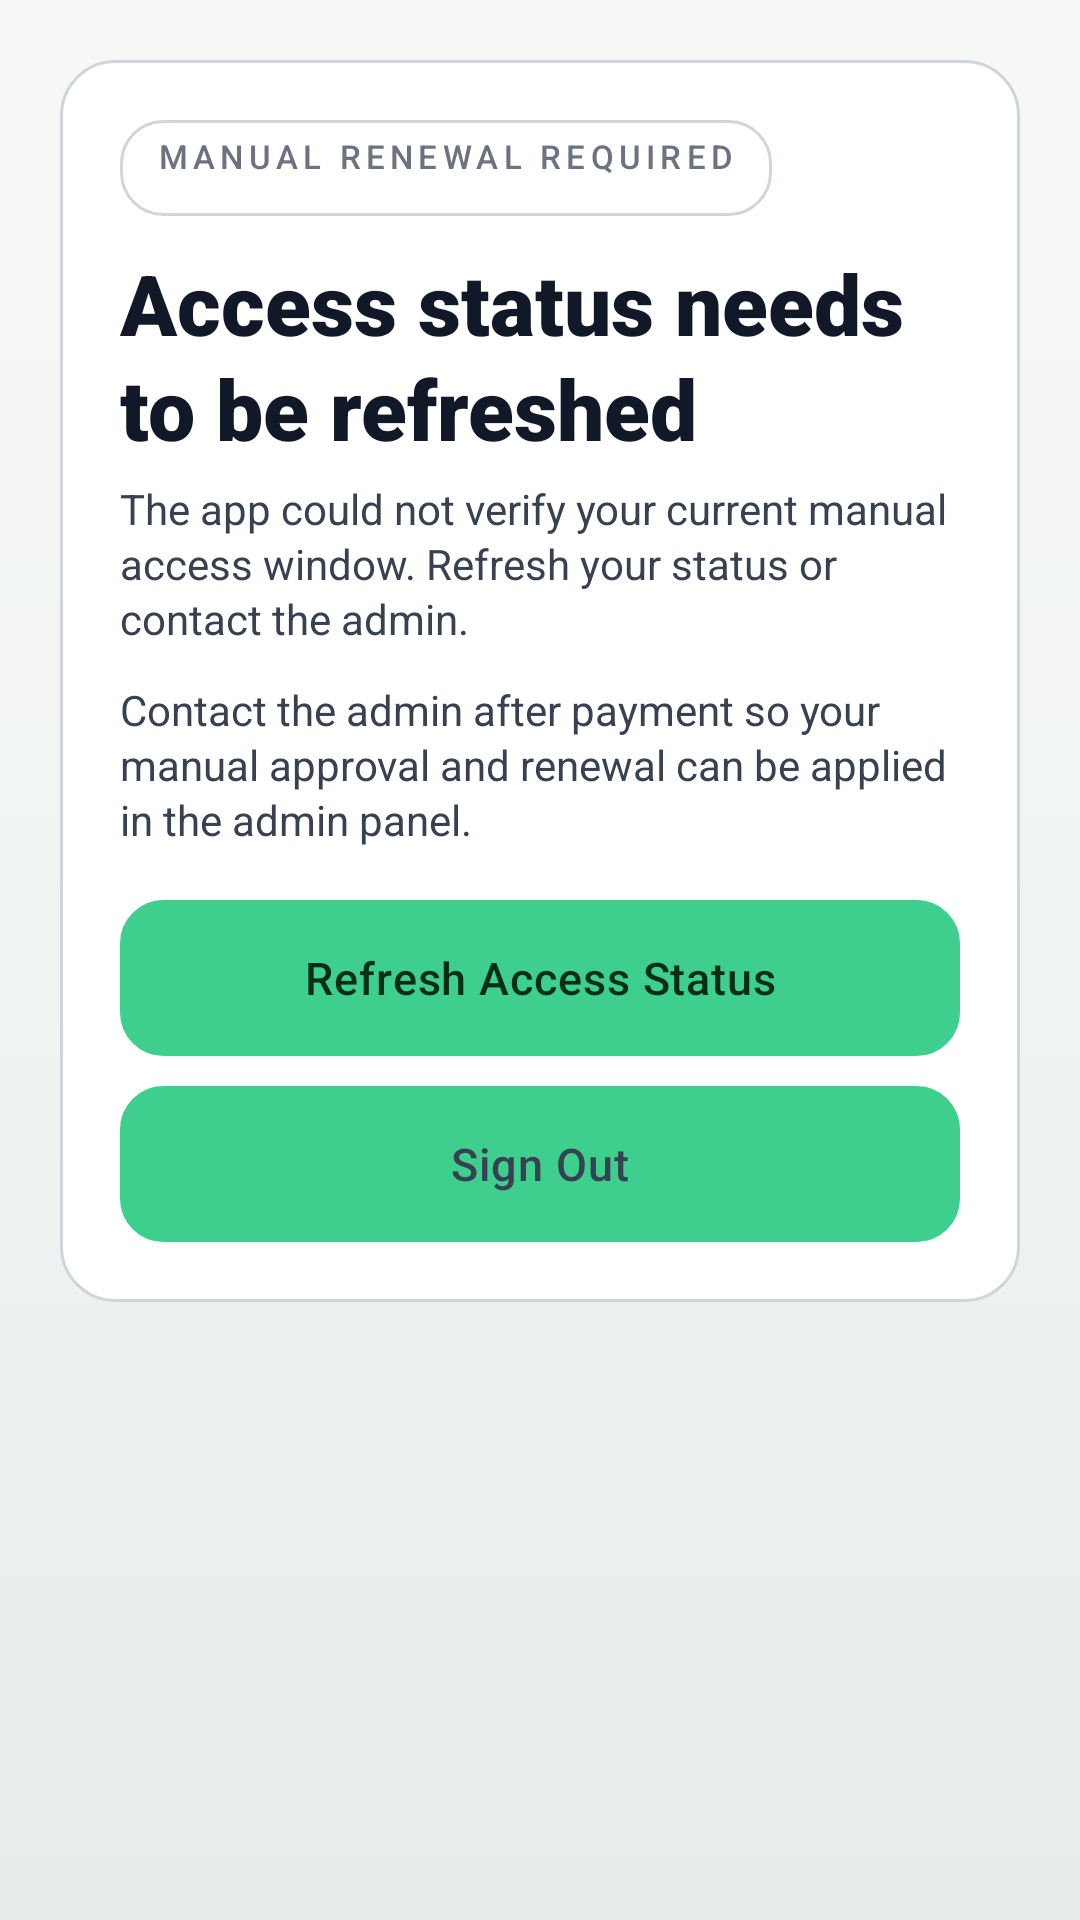

Reconstruct the res/layout file that produces this screen, plus the resources it refers to.
<!-- AndroidManifest.xml: application theme Theme.App -->
<!-- res/layout/activity_access_locked.xml -->
<?xml version="1.0" encoding="utf-8"?>
<androidx.core.widget.NestedScrollView xmlns:android="http://schemas.android.com/apk/res/android"
    android:layout_width="match_parent"
    android:layout_height="match_parent"
    android:background="@drawable/bg_app_gradient"
    android:fillViewport="true">

    <LinearLayout
        android:layout_width="match_parent"
        android:layout_height="wrap_content"
        android:orientation="vertical"
        android:paddingStart="20dp"
        android:paddingTop="20dp"
        android:paddingEnd="20dp"
        android:paddingBottom="28dp">

        <LinearLayout
            android:layout_width="match_parent"
            android:layout_height="wrap_content"
            android:background="@drawable/bg_glass_card"
            android:orientation="vertical"
            android:padding="20dp">

            <TextView
                style="@style/Widget.App.ScreenBadge"
                android:layout_width="wrap_content"
                android:layout_height="wrap_content"
                android:text="@string/lock_badge" />

            <TextView
                android:id="@+id/lockTitleLabel"
                style="@style/Widget.App.ScreenTitle"
                android:layout_width="match_parent"
                android:layout_height="wrap_content"
                android:layout_marginTop="14dp"
                android:text="@string/lock_unknown_title" />

            <TextView
                android:id="@+id/lockMessageLabel"
                style="@style/Widget.App.ScreenSubtitle"
                android:layout_width="match_parent"
                android:layout_height="wrap_content"
                android:layout_marginTop="8dp"
                android:text="@string/lock_unknown_message" />

            <TextView
                android:id="@+id/lockDetailsLabel"
                style="@style/Widget.App.SectionBody"
                android:layout_width="match_parent"
                android:layout_height="wrap_content"
                android:layout_marginTop="14dp"
                android:text="@string/lock_contact_admin_hint" />

            <Button
                android:id="@+id/refreshAccessButton"
                style="@style/Widget.App.Button.Glossy"
                android:layout_width="match_parent"
                android:layout_height="wrap_content"
                android:layout_marginTop="18dp"
                android:text="@string/lock_refresh_button" />

            <Button
                android:id="@+id/signOutButton"
                style="@style/Widget.App.Button.Ghost"
                android:layout_width="match_parent"
                android:layout_height="wrap_content"
                android:layout_marginTop="10dp"
                android:text="@string/logout_button" />
        </LinearLayout>
    </LinearLayout>
</androidx.core.widget.NestedScrollView>
<!-- resources referenced by this layout -->
<resources>
  <!-- drawable bg_glass_card (drawable) -->
  <?xml version="1.0" encoding="utf-8"?>
  <layer-list xmlns:android="http://schemas.android.com/apk/res/android">
      <item>
          <shape android:shape="rectangle">
              <corners android:radius="18dp" />
              <solid android:color="@color/glass_surface_base" />
              <stroke
                  android:width="1dp"
                  android:color="@color/glass_border" />
          </shape>
      </item>
  </layer-list>
  <string name="lock_badge">Manual renewal required</string>
  <string name="lock_contact_admin_hint">Contact the admin after payment so your manual approval and renewal can be applied in the admin panel.</string>
  <string name="lock_refresh_button">Refresh Access Status</string>
  <string name="lock_unknown_message">The app could not verify your current manual access window. Refresh your status or contact the admin.</string>
  <string name="lock_unknown_title">Access status needs to be refreshed</string>
  <string name="logout_button">Sign Out</string>
  <style name="Widget.App.ScreenSubtitle" parent="@android:style/Widget.TextView">
          <item name="android:fontFamily">sans-serif</item>
          <item name="android:textColor">@color/text_secondary</item>
          <item name="android:textSize">14sp</item>
          <item name="android:includeFontPadding">false</item>
          <item name="android:lineSpacingExtra">2dp</item>
      </style>
  <style name="Widget.App.ScreenTitle" parent="@android:style/Widget.TextView">
          <item name="android:fontFamily">sans-serif-black</item>
          <item name="android:textColor">@color/text_primary</item>
          <item name="android:textSize">28sp</item>
          <item name="android:includeFontPadding">false</item>
          <item name="android:lineSpacingExtra">2dp</item>
      </style>
  <style name="Widget.App.SectionBody" parent="@android:style/Widget.TextView">
          <item name="android:fontFamily">sans-serif</item>
          <item name="android:textColor">@color/text_secondary</item>
          <item name="android:textSize">14sp</item>
          <item name="android:includeFontPadding">false</item>
          <item name="android:lineSpacingExtra">2dp</item>
      </style>
  <color name="app_bg_start">#F4F7F6</color>
  <color name="app_bg_mid">#EEF3F1</color>
  <color name="app_bg_end">#E7EEEA</color>
  <color name="glass_surface_base">#FFFFFFFF</color>
  <color name="glass_border">#D1D5DB</color>
  <color name="text_secondary">#374151</color>
  <!-- drawable bg_glossy_button (drawable) -->
  <?xml version="1.0" encoding="utf-8"?>
  <selector xmlns:android="http://schemas.android.com/apk/res/android">
      <item android:state_enabled="false">
          <shape android:shape="rectangle">
              <corners android:radius="14dp" />
              <solid android:color="#9CA3AF" />
          </shape>
      </item>
  
      <item>
          <shape android:shape="rectangle">
              <corners android:radius="14dp" />
              <solid android:color="@color/ios_primary" />
              <stroke
                  android:width="1dp"
                  android:color="@color/ios_primary_dark" />
          </shape>
      </item>
  </selector>
  <color name="on_primary">#052E16</color>
  <color name="text_muted">#6B7280</color>
  <color name="text_primary">#111827</color>
  <color name="ios_primary">#3ECF8E</color>
  <color name="ios_primary_dark">#2FB97A</color>
  <color name="ios_accent">#0F172A</color>
  <style name="Widget.App.GlassCard" parent="Widget.MaterialComponents.CardView">
          <item name="cardBackgroundColor">@android:color/transparent</item>
          <item name="cardElevation">0dp</item>
          <item name="strokeColor">@android:color/transparent</item>
      </style>
</resources>
